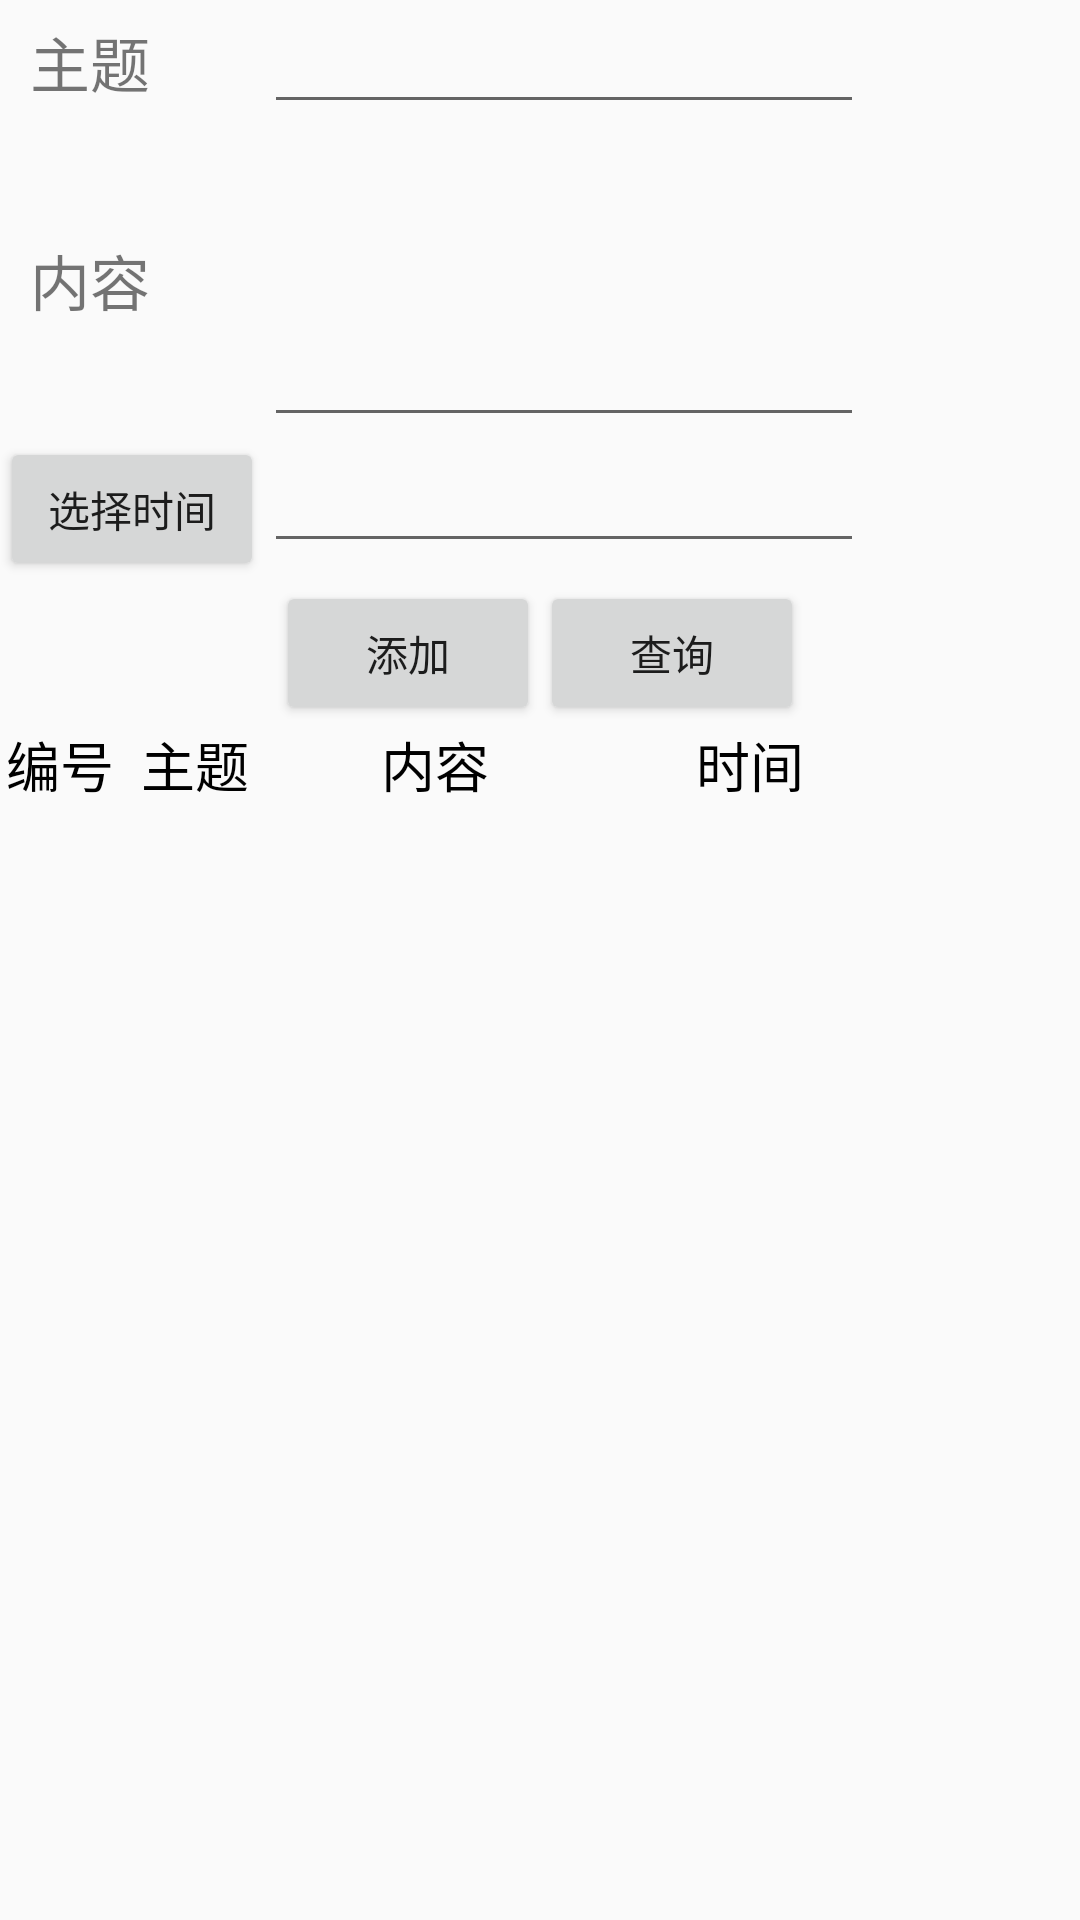

This screen was rendered from an Android layout file. Write that file and the resources it references.
<!-- AndroidManifest.xml: application theme AppTheme -->
<!-- res/layout/activity_main.xml -->
<?xml version="1.0" encoding="utf-8"?>
<LinearLayout xmlns:android="http://schemas.android.com/apk/res/android"
    xmlns:app="http://schemas.android.com/apk/res-auto"
    xmlns:tools="http://schemas.android.com/tools"
    android:layout_width="match_parent"
    android:layout_height="match_parent"
    android:orientation="vertical"
    tools:context=".MainActivity">

    <TableLayout
        android:layout_width="match_parent"
        android:layout_height="wrap_content">

        <TableRow>

            <TextView
                android:layout_width="wrap_content"
                android:layout_height="wrap_content"
                android:layout_marginLeft="10dp"
                android:text="@string/subject"
                android:textSize="20sp" />

            <EditText
                android:id="@+id/subject"
                android:layout_width="match_parent"
                android:layout_height="wrap_content" />
        </TableRow>

        <TableRow>

            <TextView
                android:layout_width="wrap_content"
                android:layout_height="wrap_content"
                android:layout_marginLeft="10dp"
                android:text="@string/body"
                android:textSize="20sp" />

            <EditText
                android:id="@+id/body"
                android:layout_width="match_parent"
                android:layout_height="wrap_content"
                android:minLines="4" />
        </TableRow>

        <TableRow>

            <Button
                android:id="@+id/chooseDate"
                android:layout_width="wrap_content"
                android:layout_height="wrap_content"
                android:text="@string/chooseDate" />

            <EditText
                android:id="@+id/date"
                android:layout_width="200dp"
                android:layout_height="wrap_content"
                android:editable="false"
                tools:ignore="Deprecated" />
        </TableRow>
    </TableLayout>

    <LinearLayout
        android:layout_width="match_parent"
        android:layout_height="wrap_content"
        android:gravity="center_horizontal">

        <Button
            android:id="@+id/add"
            android:layout_width="wrap_content"
            android:layout_height="wrap_content"
            android:text="@string/add" />

        <Button
            android:id="@+id/query"
            android:layout_width="wrap_content"
            android:layout_height="wrap_content"
            android:text="@string/query" />
    </LinearLayout>

    <LinearLayout
        android:id="@+id/title"
        android:layout_width="match_parent"
        android:layout_height="wrap_content"
        android:orientation="horizontal">

        <TextView
            style="@style/TextView"
            android:layout_width="40dp"
            android:text="@string/num"
            android:textColor="#000000" />

        <TextView
            style="@style/TextView"
            android:layout_width="50dp"
            android:text="@string/subject"
            android:textColor="#000000" />

        <TextView
            style="@style/TextView"
            android:layout_width="110dp"
            android:text="@string/body"
            android:textColor="#000000" />

        <TextView
            style="@style/TextView"
            android:layout_width="100dp"
            android:text="@string/date"
            android:textColor="#000000" />

    </LinearLayout>

    <ListView
        android:id="@+id/result"
        android:layout_width="wrap_content"
        android:layout_height="wrap_content" />


</LinearLayout>
<!-- resources referenced by this layout -->
<resources>
  <string name="add">添加</string>
  <string name="body">内容</string>
  <string name="chooseDate">选择时间</string>
  <string name="date">时间</string>
  <string name="num">编号</string>
  <string name="query">查询</string>
  <string name="subject">主题</string>
  <style name="TextView">
          <item name="android:layout_height">wrap_content</item>
          <item name="android:gravity">center_horizontal</item>
          <item name="android:textSize">18sp</item>
          <item name="android:textColor">#0000ff</item>
      </style>
  <style name="AppTheme" parent="Theme.AppCompat.Light.DarkActionBar">
          
          <item name="colorPrimary">@color/colorPrimary</item>
          <item name="colorPrimaryDark">@color/colorPrimaryDark</item>
          <item name="colorAccent">@color/colorAccent</item>
      </style>
  <!-- not gathered from this repository: default colours our renderer supplied (Android Studio template values) -->
  <color name="colorPrimary">#FF6200EE</color>
  <color name="colorPrimaryDark">#FF3700B3</color>
  <color name="colorAccent">#FF03DAC5</color>
</resources>
